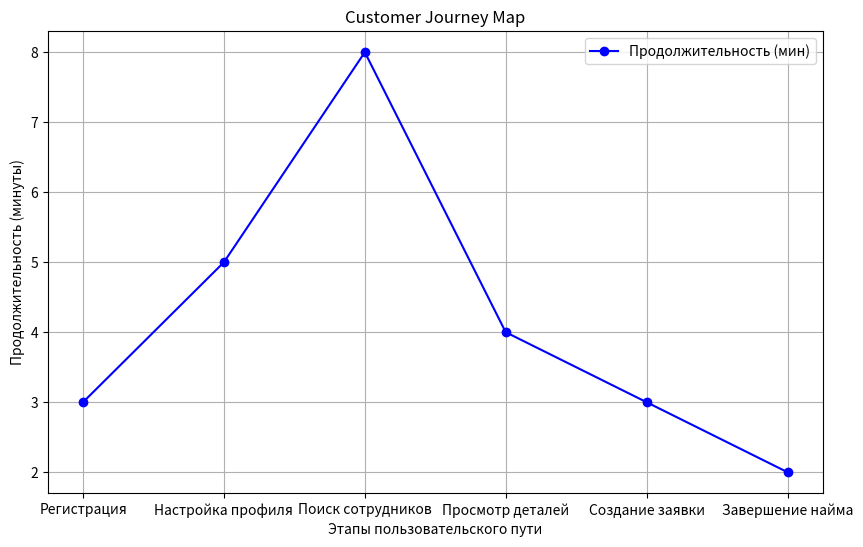

Write Python code to recreate this figure.
import matplotlib.pyplot as plt

# Данные для Customer Journey Map
steps = ["Регистрация", "Настройка профиля", "Поиск сотрудников", "Просмотр деталей", "Создание заявки", "Завершение найма"]
durations = [3, 5, 8, 4, 3, 2]  # Длительность в минутах

# Создание диаграммы
plt.figure(figsize=(10, 6))
plt.plot(steps, durations, marker='o', color='blue', label='Продолжительность (мин)')
plt.title("Customer Journey Map")
plt.xlabel("Этапы пользовательского пути")
plt.ylabel("Продолжительность (минуты)")
plt.grid(True)
plt.legend()
plt.show()
